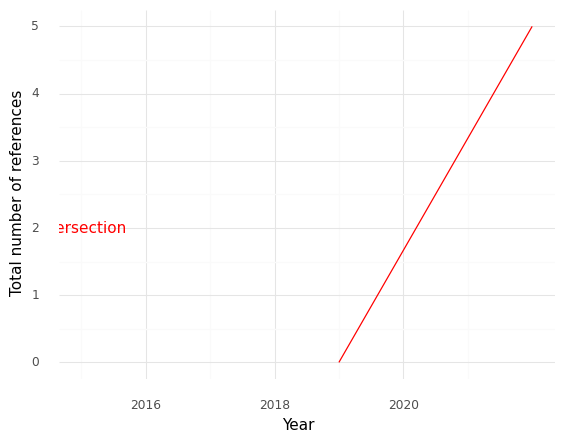

The table this chart was drawn from, first rows:
, Year, intersection
0, 2019, 0.0
1, 2022, 5.0
